pico-8 play session: no input (idle), after a click and taps of 🅾, ❎, 🅾+❎, 🅾 in the second before t = 0

[t = 1 s] idle ~1s (no d-pad/buttons)
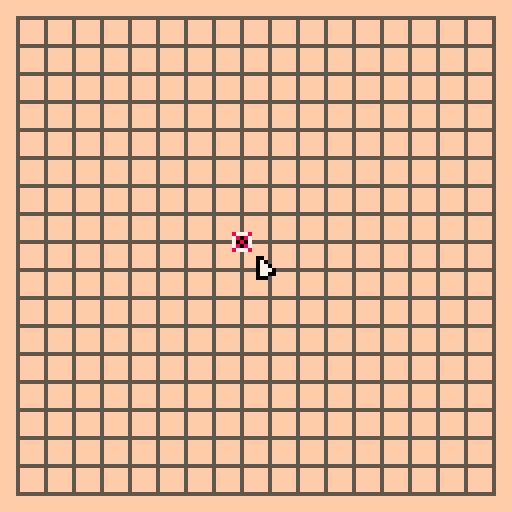

pico-8 cartridge
version 16
__lua__
--connect 5
--by bob1996w
function new_board()
	local bd={}
	for i=1,18 do
		local row={}
		for j=1,18 do
			add(row,0)
		end
		add(bd,row)
	end
	return bd
end
-->8
--draws

function d_board()
	rectfill(0,0,127,127,15)
	rect(4,4,123,123,5)
	for i=4,123,7 do
		line(i,4,i,123,5)
		line(4,i,123,i,5)
	end
	for by=1,18 do
		for bx=1,18 do
			d_dotb(bd[by][bx],bx,by)
		end
	end
end

function d_dotb(s,bx,by)
	pal(1,0)
	spr(s+1,bc2sc(bx),bc2sc(by))
	pal()
end
function d_dot(s,x,y)
	pal(1,0)
	spr(s+1,x,y)
	pal()
end
function d_curm(s,x,y)
	pal(1,0)
	spr(s+15,x,y)
	pal()
end
function d_curs(s,bx,by)
	pal(1,0)
	spr(s+17,bc2sc(bx),bc2sc(by))
	pal()
end
function d_cur_inv(s,bx,by)
	spr(20,bc2sc(bx),bc2sc(by))
end
--put effect
function d_peff(s,bx,by)
	spr(4,bc2sc(bx)-3,bc2sc(by)-3)
	spr(5,bc2sc(bx)+4,bc2sc(by)+4)
end
-->8
--main
function _init()
	debug=false
	poke(0x5f2d,1)
	dr_i(debug)
	s_game()
end

function s_game()
	_update=u_game
	_draw=d_game
	i_game()
end
function i_game()
	bd=new_board()
	pl=1
	pl_max=2
	ns={bx=9,by=9}--current selection
	m_last=false
	invalid=false--indicate invalid move
end
function u_game()
	cls()
	invalid=false
	m=get_mouse(m_last)
	m_last=m.cn
	ns.bx=m.bx
	ns.by=m.by
	if bd[ns.by][ns.bx]==0 then
		if m.c then
			d_ani_put(pl,ns.bx,ns.by)
			bd[ns.by][ns.bx]=pl
			pl+=1
			if pl>pl_max then
				pl=1
			end
		end
	else
		invalid=true
	end
end

function d_game()
	d_board()
	if invalid then
		d_cur_inv(pl,ns.bx,ns.by)
	else
		d_curs(pl,ns.bx,ns.by)
	end
	d_curm(pl,m.x,m.y)
	dr_u(debug)
end

--where does each pl dot fly from
ani_s={
	{bx=21,by=21},
	{bx=-2,by=-2}
}
function d_ani_put(pl,bx,by)
	local tm=0
	local tmax=15
	while tm<tmax do
		cls()
		d_board()
		d_dot(pl,
			bc2sc(ani_s[pl].bx)+(bc2sc(bx)-bc2sc(ani_s[pl].bx))*tm/tmax,
			bc2sc(ani_s[pl].by)+(bc2sc(by)-bc2sc(ani_s[pl].by))*tm/tmax
		)
		flip()
		tm+=1
	end
	for i=1,2 do
		cls()
 	d_board()
 	d_dotb(pl,bx,by)
		d_peff(pl,bx,by)
		flip()
	end
end
-->8
--utility
function dr_i(s)
if s then
poke(0x5f2d,1)
dr_t=0
end
end
function dr_u(s)
if s then
dr_t=dr_t==0 and 1 or 0
dr_x=stat(32)
dr_y=stat(33)
dr_c=dr_t==0 and 5 or 7
line(0,dr_y,127,dr_y,dr_c)
line(dr_x,0,dr_x,127,dr_c)
dr_x1=dr_x<64 and dr_x+2 or dr_x-14
dr_y1=dr_y<64 and dr_y+2 or dr_y-14
rectfill(dr_x1,dr_y1,dr_x1+12,dr_y1+12,7)
print(dr_x,dr_x1+1,dr_y1+1,5)
print(dr_y,dr_x1+1,dr_y1+7)
end
end
function get_mouse(m_last)
	local x=stat(32)
	local y=stat(33)
	local cl=stat(34)
	local cn=stat(34)>0
	local c=false
	if (not m_last)and cn then
	 c=true
	else
		c=false
	end
	return {
		x=stat(32),
		y=stat(33),
		bx=c2bc(x),
		by=c2bc(y),
		c=c,
		cn=cn}
end
--x to bx, y to by
function c2bc(c)
	local r=flr((c-3)/7)+1
	if(r>18)r=18
	if(r<1)r=1
	return r
end
--get sprite draw coords
function bc2sc(bc)
	return 1+(bc-1)*7
end
__gfx__
00000000000000000000000000000000090090000000000000000000000000000000000000000000000000000000000000000000000000000000000000000000
00000000000000000077700000111000099900000000000000000000000000000000000000000000000000000000000000000000000000000000000000000000
00700700000000000711170001777100090090900000009900000000000000000000000000000000000000000000000000000000000000000000000000000000
00077000000000000711170001777100990999000009990900000000000000000000000000000000000000000000000000000000000000000000000000000000
00077000000000000711170001777100999000009900990900000000000000000000000000000000000000000000000000000000000000000000000000000000
00700700000000000077700000111000900000000090909900000000000000000000000000000000000000000000000000000000000000000000000000000000
00000000000000000000000000000000000000000099909900000000000000000000000000000000000000000000000000000000000000000000000000000000
00000000000000000000000000000000000000000000900000000000000000000000000000000000000000000000000000000000000000000000000000000000
77000000110000007770777011101110000000000000000000000000000000000000000000000000000000000000000000000000000000000000000000000000
71700000171000007000007010000010080008000000000000000000000000000000000000000000000000000000000000000000000000000000000000000000
71170000177100007011107010777010008080000000000000000000000000000000000000000000000000000000000000000000000000000000000000000000
71117000177710000011100000777000000800000000000000000000000000000000000000000000000000000000000000000000000000000000000000000000
71177000177110007011107010777010008080000000000000000000000000000000000000000000000000000000000000000000000000000000000000000000
77700000111000007000007010000010080008000000000000000000000000000000000000000000000000000000000000000000000000000000000000000000
00000000000000007770777011101110000000000000000000000000000000000000000000000000000000000000000000000000000000000000000000000000
